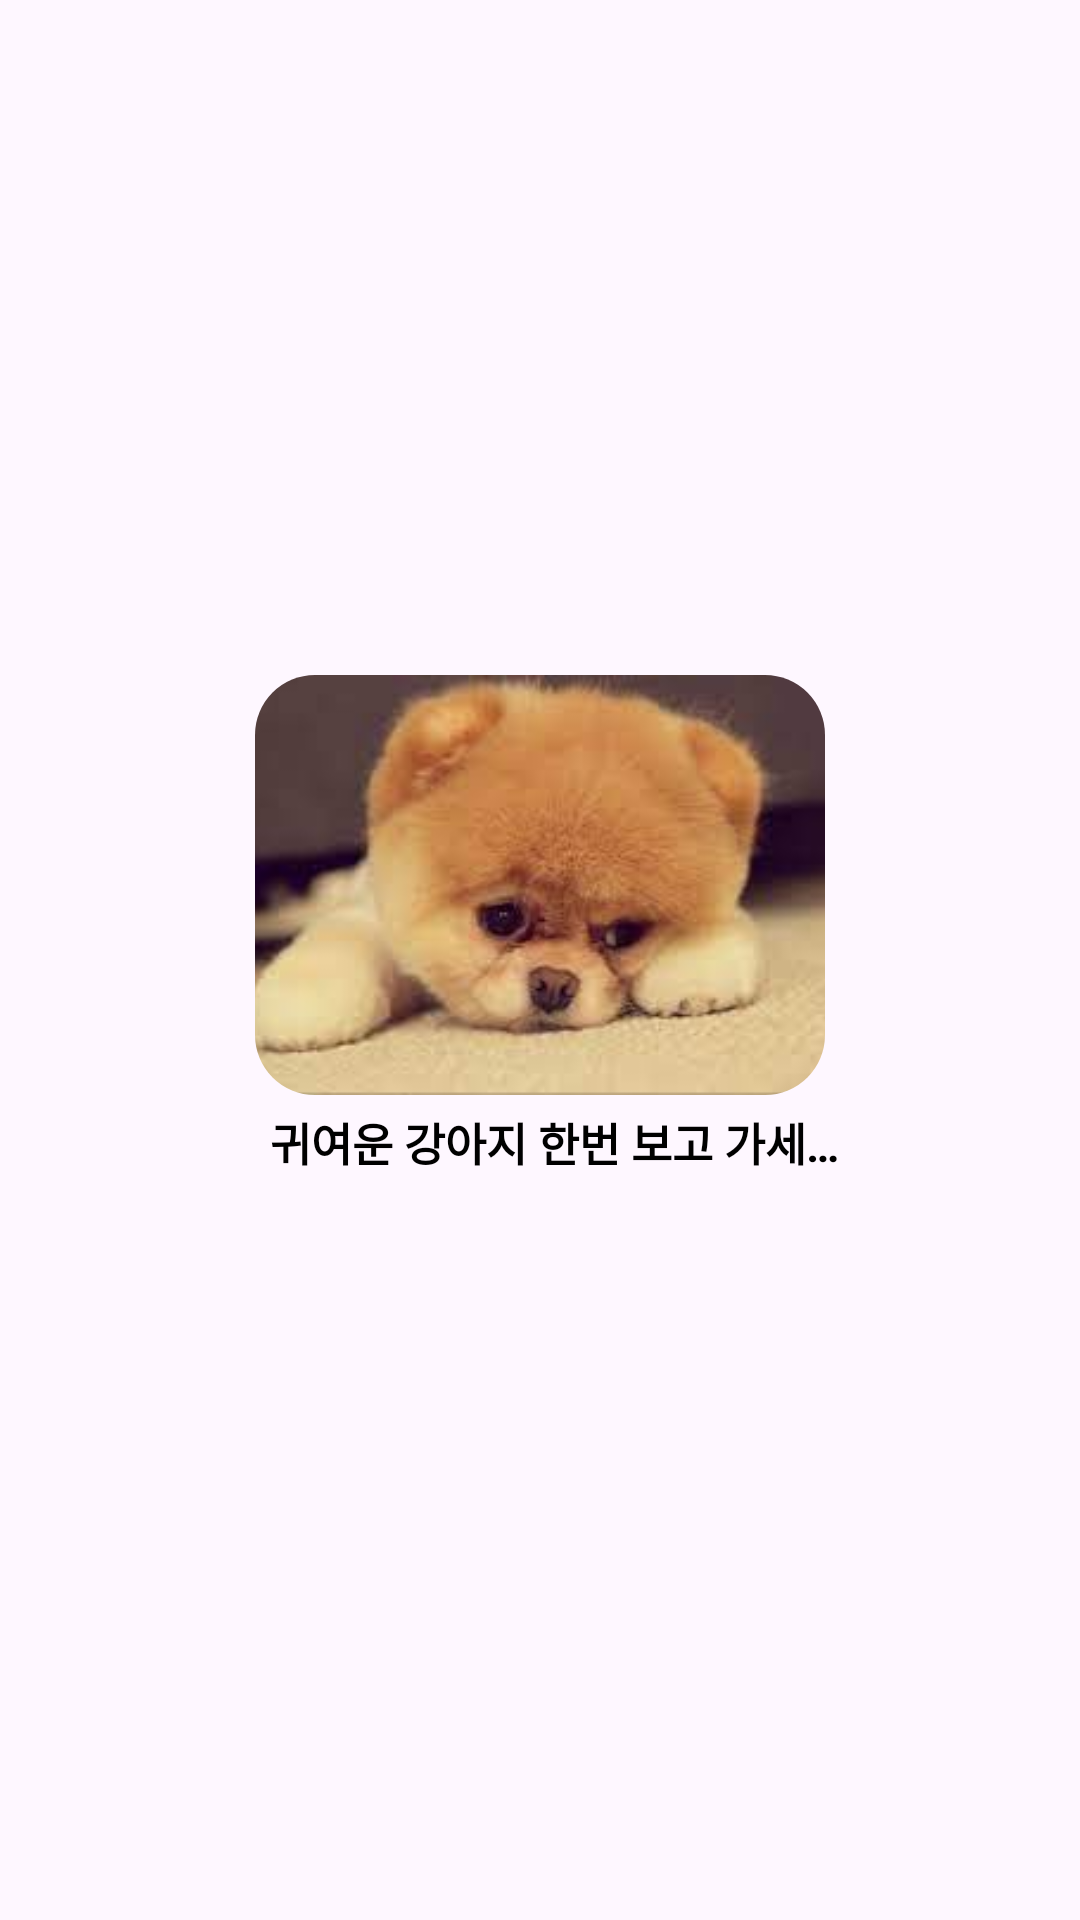

Layout XML and referenced resources for this Android screen:
<!-- AndroidManifest.xml: application theme Theme.WeTube -->
<!-- res/layout/fragment_search_item.xml -->
<?xml version="1.0" encoding="utf-8"?>
<androidx.constraintlayout.widget.ConstraintLayout xmlns:android="http://schemas.android.com/apk/res/android"
    xmlns:app="http://schemas.android.com/apk/res-auto"
    xmlns:tools="http://schemas.android.com/tools"
    android:layout_width="wrap_content"
    android:layout_height="wrap_content"
    android:orientation="vertical"
    android:padding="5dp"
    android:id="@+id/container">

    <androidx.constraintlayout.widget.ConstraintLayout
        android:layout_width="200dp"
        android:layout_height="200dp"
        android:layout_marginStart="10dp"
        android:layout_marginTop="5dp"
        android:layout_marginEnd="10dp"
        android:layout_marginBottom="5dp"
        app:layout_constraintBottom_toBottomOf="parent"
        app:layout_constraintEnd_toEndOf="parent"
        app:layout_constraintStart_toStartOf="parent"
        app:layout_constraintTop_toTopOf="parent">

        <ImageView
            android:id="@+id/imageView"
            android:layout_width="match_parent"
            android:layout_height="140dp"
            android:layout_margin="5dp"
            android:background="@drawable/shape_image"
            android:clipToOutline="true"
            android:scaleType="centerCrop"
            android:src="@drawable/img"
            app:layout_constraintEnd_toEndOf="parent"
            app:layout_constraintStart_toStartOf="parent"
            app:layout_constraintTop_toTopOf="parent" />

        <TextView
            android:id="@+id/search_text"
            android:layout_width="wrap_content"
            android:layout_height="wrap_content"
            android:layout_marginStart="10dp"
            android:layout_marginTop="5dp"
            android:layout_marginEnd="10dp"
            android:ellipsize="end"
            android:maxLines="1"
            android:paddingStart="10dp"
            android:text="귀여운 강아지 한번 보고 가세요. 솜사탕 머리의 강아지"
            android:textColor="@color/black"
            android:textSize="15sp"
            android:textStyle="bold"
            app:layout_constraintEnd_toEndOf="parent"
            app:layout_constraintStart_toStartOf="parent"
            app:layout_constraintTop_toBottomOf="@+id/imageView" />

    </androidx.constraintlayout.widget.ConstraintLayout>

</androidx.constraintlayout.widget.ConstraintLayout>
<!-- resources referenced by this layout -->
<resources>
  <color name="black">#FF000000</color>
  <!-- drawable img: png bitmap (drawable, 91908 bytes) -->
  <!-- drawable shape_image (drawable) -->
  <?xml version="1.0" encoding="utf-8"?>
  <shape xmlns:android="http://schemas.android.com/apk/res/android"
      android:shape="rectangle">
      <solid android:color="#BDE3FF" />
      <corners android:radius="20dp" />
      <stroke
          android:width="2dp"
          android:color="@android:color/transparent" />
  
  </shape>
  <style name="Theme.WeTube" parent="Base.Theme.WeTube" />
  <style name="Base.Theme.WeTube" parent="Theme.Material3.DayNight.NoActionBar">
          
          
      </style>
</resources>
